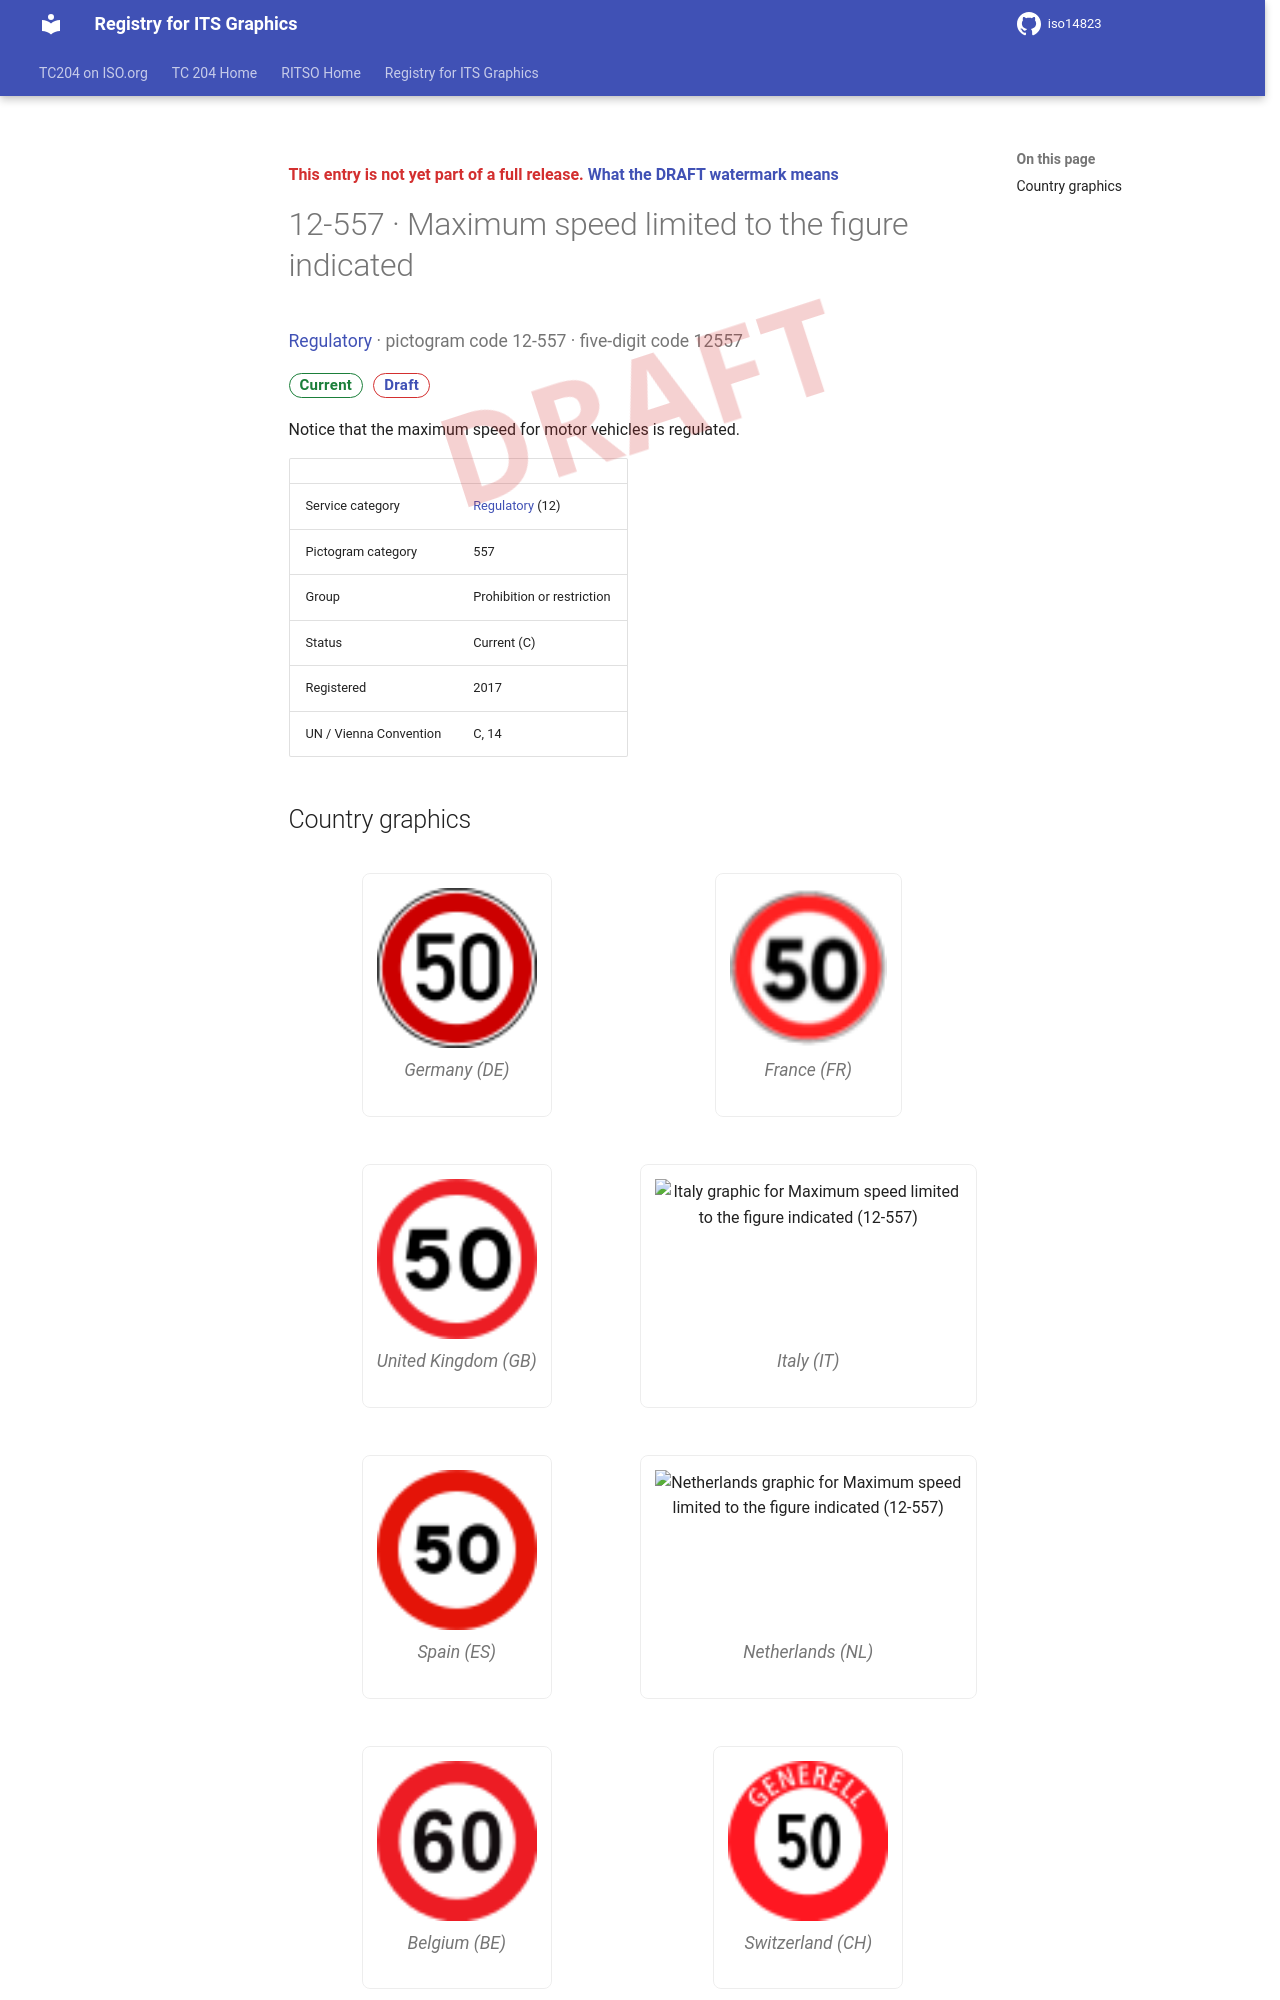

repository: k-vaughn/iso14823 · page: v0.1.0-alpha.1/signs/12-557/index.html · generator: mkdocs

<div class="draft4-watermark" aria-hidden="true"></div>

<p class="draft-note">This entry is not yet part of a full release. <a href="../#draft-watermark">What the DRAFT watermark means</a></p>

# 12-557 · Maximum speed limited to the figure indicated

<p class="sign-kicker"><a href="../categories/12/">Regulatory</a> · pictogram code 12-557 · five-digit code 12557</p>
<p class="sign-chips"><span class="chip chip-current">Current</span> <a class="chip chip-draft" href="../#draft-watermark">Draft</a></p>
<p>Notice that the maximum speed for motor vehicles is regulated.</p>
| | |
| --- | --- |
| Service category | <a href="../categories/12/">Regulatory</a> (12) |
| Pictogram category | 557 |
| Group | Prohibition or restriction |
| Status | Current (C) |
| Registered | 2017 |
| UN / Vienna Convention | C, 14 |
